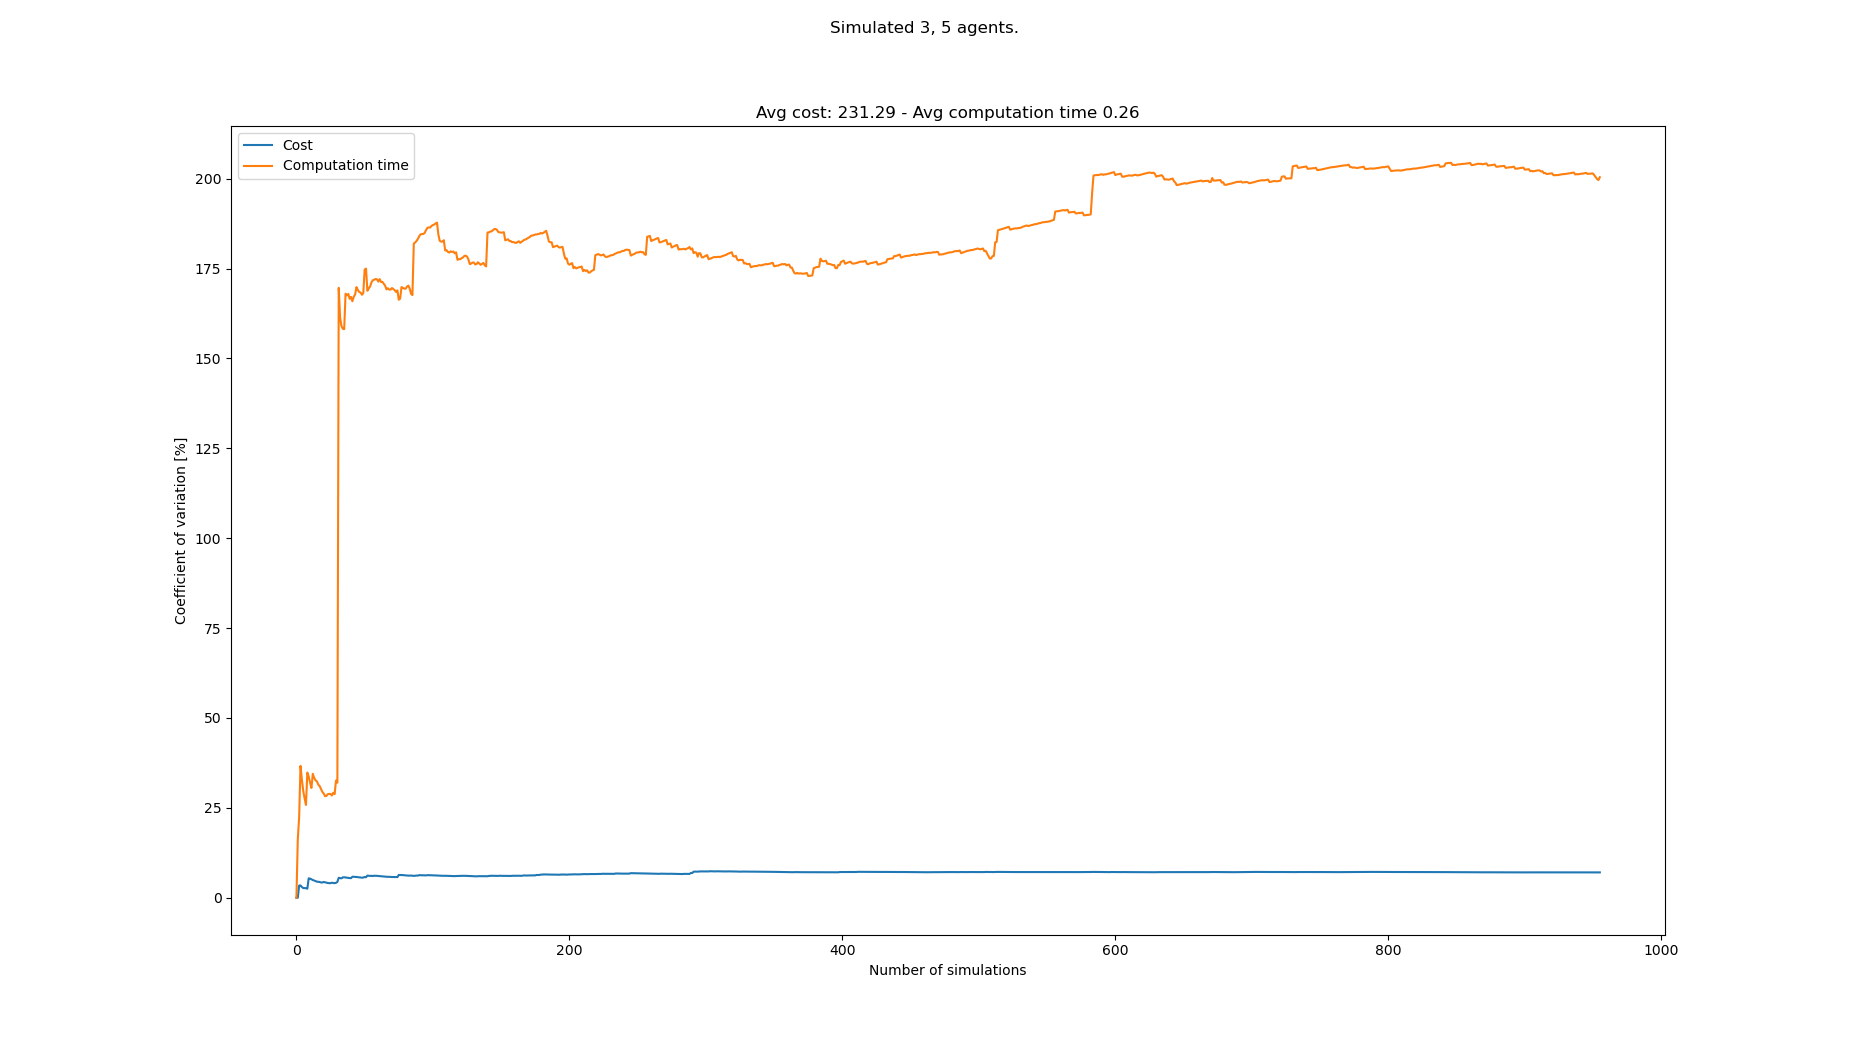

Values plotted in this chart, from the file beside it:
starts, goals, Cost, Cost_var, Cost_mean, Cost_std, Computation time, Computation time_var, Computation time_mean, Computation time_std
[(3, 1), (6, 1), (2, 1), (3, 21), (5, 21…, [(4, 20), (6, 21), (7, 21), (1, 0), (0, …, 216, 0.0, 216.0, 0.0, 0.08515, 0.0, 0.08515, 0.0
[(5, 1), (6, 0), (8, 1), (6, 20), (6, 21…, [(7, 21), (2, 20), (6, 20), (7, 0), (2, …, 216, 0.0, 216.0, 0.0, 0.0614, 16.21, 0.07327, 0.01187
[(7, 1), (2, 0), (2, 1), (1, 21), (6, 21…, [(0, 21), (8, 20), (5, 21), (4, 0), (6, …, 232, 3.408, 221.3, 7.542, 0.04985, 22.45, 0.06547, 0.01469
[(5, 0), (2, 0), (1, 1), (5, 21), (0, 21…, [(5, 20), (2, 20), (6, 21), (8, 0), (7, …, , 3.408, 221.3, 7.542, 0.0281, 36.68, 0.05612, 0.02058
[(6, 1), (7, 1), (4, 0), (6, 20), (8, 21…, [(4, 20), (4, 21), (3, 21), (0, 1), (1, …, 224, 2.988, 222.0, 6.633, 0.05595, 32.82, 0.05609, 0.01841
[(7, 0), (1, 1), (1, 0), (2, 21), (8, 20…, [(3, 20), (4, 21), (5, 21), (7, 0), (8, …, 224, 2.692, 222.4, 5.987, 0.06269, 29.7, 0.05719, 0.01699
[(8, 0), (1, 1), (1, 0), (5, 20), (0, 21…, [(4, 20), (4, 21), (7, 21), (6, 0), (2, …, 216, 2.694, 221.3, 5.963, 0.06904, 27.62, 0.05888, 0.01626
[(3, 0), (3, 1), (8, 1), (1, 20), (0, 20…, [(3, 20), (6, 21), (7, 21), (8, 0), (0, …, 216, 2.642, 220.6, 5.827, 0.06754, 25.82, 0.05997, 0.01548
[(4, 1), (8, 0), (7, 0), (0, 21), (4, 20…, [(8, 20), (2, 21), (3, 21), (5, 0), (6, …, 224, 2.519, 221.0, 5.568, 0.1169, 34.82, 0.06629, 0.02308
[(8, 0), (3, 0), (1, 1), (7, 20), (8, 20…, [(0, 20), (6, 20), (0, 21), (4, 1), (8, …, 256, 5.419, 224.9, 12.19, 0.09136, 33.65, 0.06879, 0.02315
[(2, 1), (2, 0), (5, 1), (5, 20), (3, 21…, [(7, 20), (2, 21), (4, 21), (5, 1), (2, …, 216, 5.297, 224.0, 11.87, 0.0705, 32.02, 0.06895, 0.02208
[(7, 0), (5, 0), (1, 0), (7, 20), (2, 20…, [(5, 20), (1, 20), (7, 21), (5, 1), (6, …, 232, 5.137, 224.7, 11.55, 0.07416, 30.54, 0.06938, 0.02119
[(2, 0), (0, 0), (6, 0), (3, 20), (5, 21…, [(4, 20), (7, 20), (1, 20), (7, 0), (4, …, 224, 4.921, 224.7, 11.06, 0.1266, 34.47, 0.07378, 0.02543
[(0, 1), (7, 1), (3, 1), (3, 20), (3, 21…, [(3, 21), (4, 21), (6, 21), (0, 1), (8, …, 232, 4.795, 225.2, 10.8, 0.09567, 33.37, 0.07535, 0.02515
[(2, 0), (0, 0), (6, 0), (4, 20), (2, 21…, [(3, 20), (0, 20), (6, 20), (4, 1), (8, …, 224, 4.625, 225.1, 10.41, 0.06604, 32.66, 0.07473, 0.0244
[(3, 1), (2, 0), (6, 1), (6, 20), (8, 20…, [(6, 20), (5, 20), (1, 20), (7, 1), (2, …, 224, 4.471, 225.1, 10.06, 0.06013, 32.37, 0.07381, 0.02389
[(1, 1), (8, 1), (4, 0), (5, 20), (3, 20…, [(6, 21), (8, 20), (7, 20), (5, 1), (7, …, 216, 4.449, 224.5, 9.987, 0.07124, 31.48, 0.07366, 0.02319
[(7, 0), (3, 0), (3, 1), (1, 20), (6, 20…, [(0, 20), (2, 20), (1, 21), (2, 1), (7, …, 232, 4.378, 224.9, 9.849, 0.1005, 31.08, 0.07515, 0.02335
[(6, 0), (7, 1), (8, 1), (5, 21), (0, 20…, [(2, 20), (6, 21), (4, 21), (0, 0), (8, …, 224, 4.257, 224.9, 9.574, 0.09054, 30.26, 0.07596, 0.02299
[(4, 1), (8, 1), (4, 0), (5, 20), (1, 20…, [(3, 20), (6, 20), (4, 20), (4, 1), (1, …, 216, 4.245, 224.4, 9.527, 0.08613, 29.44, 0.07647, 0.02252
[(8, 1), (6, 0), (5, 0), (3, 21), (7, 20…, [(7, 21), (2, 21), (0, 20), (6, 0), (0, …, 240, 4.39, 225.2, 9.887, 0.06811, 28.98, 0.07607, 0.02205
[(0, 0), (3, 1), (2, 0), (4, 20), (0, 21…, [(2, 21), (8, 20), (2, 20), (3, 1), (7, …, 224, 4.287, 225.1, 9.652, 0.08457, 28.27, 0.07646, 0.02161
[(2, 0), (2, 1), (8, 0), (8, 20), (7, 20…, [(7, 20), (1, 21), (2, 21), (3, 1), (5, …, 224, 4.191, 225.1, 9.434, 0.05904, 28.31, 0.0757, 0.02143
[(5, 0), (1, 0), (3, 1), (8, 20), (0, 21…, [(1, 21), (6, 21), (8, 21), (3, 0), (6, …, 224, 4.101, 225, 9.229, 0.05165, 28.82, 0.0747, 0.02152
[(5, 1), (1, 0), (8, 0), (4, 21), (5, 21…, [(8, 21), (8, 20), (4, 20), (3, 1), (7, …, 232, 4.057, 225.3, 9.141, 0.057, 28.89, 0.07399, 0.02137
[(8, 0), (7, 0), (0, 1), (5, 21), (7, 20…, [(8, 21), (5, 20), (3, 20), (0, 1), (8, …, 216, 4.063, 225, 9.141, 0.05823, 28.86, 0.07338, 0.02118
[(4, 0), (6, 0), (7, 0), (0, 21), (2, 21…, [(6, 20), (4, 21), (0, 21), (1, 1), (8, …, 240, 4.176, 225.5, 9.419, 0.06706, 28.45, 0.07315, 0.02081
[(4, 1), (6, 0), (7, 0), (7, 20), (7, 21…, [(1, 20), (8, 21), (4, 21), (6, 0), (0, …, 232, 4.129, 225.8, 9.323, 0.04555, 29.2, 0.07216, 0.02107
[(1, 1), (6, 1), (6, 0), (1, 20), (2, 20…, [(4, 21), (2, 21), (1, 21), (4, 1), (1, …, 224, 4.059, 225.7, 9.161, 0.06572, 28.83, 0.07194, 0.02074
[(3, 0), (5, 1), (7, 1), (7, 21), (8, 20…, [(0, 21), (5, 21), (8, 20), (6, 0), (7, …, 240, 4.143, 226.2, 9.371, 0.145, 32.59, 0.07438, 0.02424
[(6, 0), (3, 1), (7, 1), (1, 21), (4, 21…, [(1, 21), (0, 21), (5, 21), (0, 0), (1, …, 248, 4.411, 226.9, 10.01, 0.08353, 32.01, 0.07467, 0.0239
[(8, 0), (1, 1), (1, 0), (0, 20), (4, 21…, [(0, 21), (3, 20), (8, 20), (8, 0), (7, …, 272, 5.545, 228.4, 12.66, 1.109, 169.6, 0.107, 0.1815
[(4, 0), (2, 0), (1, 1), (2, 20), (0, 20…, [(8, 20), (6, 21), (3, 21), (2, 0), (3, …, 224, 5.471, 228.2, 12.49, 0.5551, 161.3, 0.1206, 0.1945
[(6, 1), (0, 0), (3, 0), (3, 21), (6, 20…, [(6, 21), (1, 20), (2, 21), (5, 1), (0, …, 232, 5.392, 228.4, 12.31, 0.1189, 159, 0.1205, 0.1917
[(4, 1), (5, 0), (7, 0), (2, 20), (3, 21…, [(7, 21), (0, 20), (7, 20), (4, 0), (3, …, 256, 5.672, 229.2, 13, 0.08258, 158.2, 0.1194, 0.189
[(2, 1), (5, 1), (4, 0), (0, 20), (1, 20…, [(7, 20), (2, 20), (8, 20), (2, 1), (7, …, 216, 5.681, 228.8, 13, 0.06654, 158.1, 0.118, 0.1866
[(6, 0), (7, 1), (3, 0), (3, 21), (4, 21…, [(0, 20), (2, 21), (1, 20), (7, 0), (1, …, 240, 5.651, 229.1, 12.95, 1.09, 168, 0.1443, 0.2423
[(4, 1), (2, 0), (7, 1), (0, 20), (2, 20…, [(2, 20), (0, 21), (5, 21), (8, 1), (4, …, 232, 5.576, 229.2, 12.78, 0.09009, 167.5, 0.1428, 0.2393
[(6, 0), (7, 1), (4, 1), (3, 20), (8, 20…, [(6, 20), (3, 21), (7, 21), (2, 0), (7, …, 224, 5.518, 229.1, 12.64, 0.06491, 167.9, 0.1408, 0.2365
[(7, 0), (8, 0), (8, 1), (3, 21), (2, 21…, [(8, 20), (0, 20), (5, 20), (8, 1), (6, …, 240, 5.492, 229.3, 12.59, 0.1162, 166.6, 0.1402, 0.2336
[(8, 0), (4, 0), (3, 0), (8, 21), (4, 21…, [(6, 21), (1, 21), (0, 20), (3, 1), (8, …, 224, 5.438, 229.2, 12.46, 0.05993, 167.1, 0.1383, 0.231
[(1, 1), (5, 0), (6, 1), (2, 20), (1, 21…, [(8, 21), (6, 21), (2, 21), (4, 1), (5, …, 264, 5.838, 230, 13.43, 0.1114, 165.9, 0.1376, 0.2283
[(5, 0), (4, 1), (7, 0), (3, 21), (6, 21…, [(5, 20), (7, 21), (1, 20), (3, 1), (6, …, , 5.838, 230, 13.43, 0.03794, 167.1, 0.1353, 0.2261
[(4, 0), (1, 1), (8, 1), (1, 21), (0, 21…, [(4, 20), (8, 21), (5, 21), (7, 0), (2, …, 224, 5.786, 229.9, 13.3, 0.0531, 167.8, 0.1334, 0.2239
[(4, 1), (4, 0), (2, 0), (7, 21), (5, 20…, [(4, 21), (2, 20), (1, 20), (6, 1), (4, …, , 5.786, 229.9, 13.3, 0.01358, 169.8, 0.1308, 0.2221
[(6, 1), (2, 1), (1, 0), (8, 20), (4, 21…, [(6, 20), (8, 20), (7, 21), (8, 1), (3, …, 232, 5.719, 230, 13.15, 0.09468, 169, 0.13, 0.2197
[(2, 0), (5, 1), (0, 1), (1, 20), (5, 20…, [(2, 21), (4, 21), (5, 21), (6, 1), (7, …, 240, 5.685, 230.2, 13.09, 0.08673, 168.5, 0.1291, 0.2175
[(7, 1), (6, 0), (3, 1), (1, 20), (4, 20…, [(2, 20), (7, 20), (7, 21), (6, 1), (2, …, 224, 5.639, 230, 12.97, 0.0746, 168.3, 0.1279, 0.2153
[(3, 0), (2, 0), (4, 1), (4, 20), (7, 21…, [(8, 20), (3, 21), (2, 21), (2, 1), (3, …, 232, 5.577, 230.1, 12.83, 0.08832, 167.7, 0.1271, 0.2132
[(2, 1), (5, 0), (1, 0), (7, 20), (1, 21…, [(4, 20), (1, 20), (2, 21), (1, 1), (7, …, 248, 5.622, 230.5, 12.96, 0.05306, 168.2, 0.1256, 0.2113
[(3, 0), (7, 1), (0, 0), (8, 21), (8, 20…, [(1, 20), (2, 20), (5, 20), (0, 0), (1, …, 256, 5.77, 231.0, 13.33, 1.189, 174.7, 0.1465, 0.2559
[(6, 0), (7, 0), (0, 0), (3, 21), (4, 20…, [(4, 20), (3, 21), (8, 20), (5, 0), (8, …, 232, 5.711, 231, 13.19, 0.06821, 175, 0.145, 0.2537
[(3, 0), (5, 1), (2, 1), (6, 21), (1, 21…, [(5, 20), (4, 21), (5, 21), (1, 1), (3, …, 272, 6.153, 231.8, 14.27, 0.4726, 168.8, 0.1512, 0.2552
[(2, 1), (8, 0), (1, 1), (4, 20), (3, 21…, [(7, 20), (8, 21), (4, 20), (3, 0), (6, …, 224, 6.114, 231.7, 14.17, 0.05485, 169.5, 0.1494, 0.2532
[(5, 0), (1, 0), (8, 0), (6, 21), (8, 21…, [(8, 20), (1, 20), (3, 21), (3, 1), (4, …, 240, 6.071, 231.8, 14.08, 0.05796, 170, 0.1477, 0.2511
[(3, 0), (6, 1), (3, 1), (5, 20), (7, 21…, [(4, 21), (2, 21), (5, 20), (4, 1), (5, …, 216, 6.093, 231.5, 14.11, 0.03306, 171.2, 0.1457, 0.2494
[(0, 0), (2, 0), (5, 0), (7, 20), (4, 20…, [(5, 21), (7, 21), (1, 20), (3, 1), (5, …, 232, 6.036, 231.6, 13.98, 0.05536, 171.7, 0.1441, 0.2474
[(2, 1), (0, 0), (7, 1), (0, 21), (1, 21…, [(2, 21), (0, 21), (7, 21), (5, 1), (4, …, 208, 6.145, 231.1, 14.2, 0.06927, 171.9, 0.1428, 0.2455
[(2, 1), (3, 1), (5, 1), (8, 20), (6, 21…, [(4, 21), (8, 20), (5, 20), (8, 0), (7, …, 232, 6.09, 231.1, 14.08, 0.0698, 172.1, 0.1416, 0.2436
[(8, 0), (8, 1), (2, 1), (1, 21), (4, 21…, [(1, 20), (6, 21), (4, 21), (8, 0), (3, …, 248, 6.104, 231.4, 14.13, 0.07802, 172, 0.1405, 0.2417
... 883 more rows
